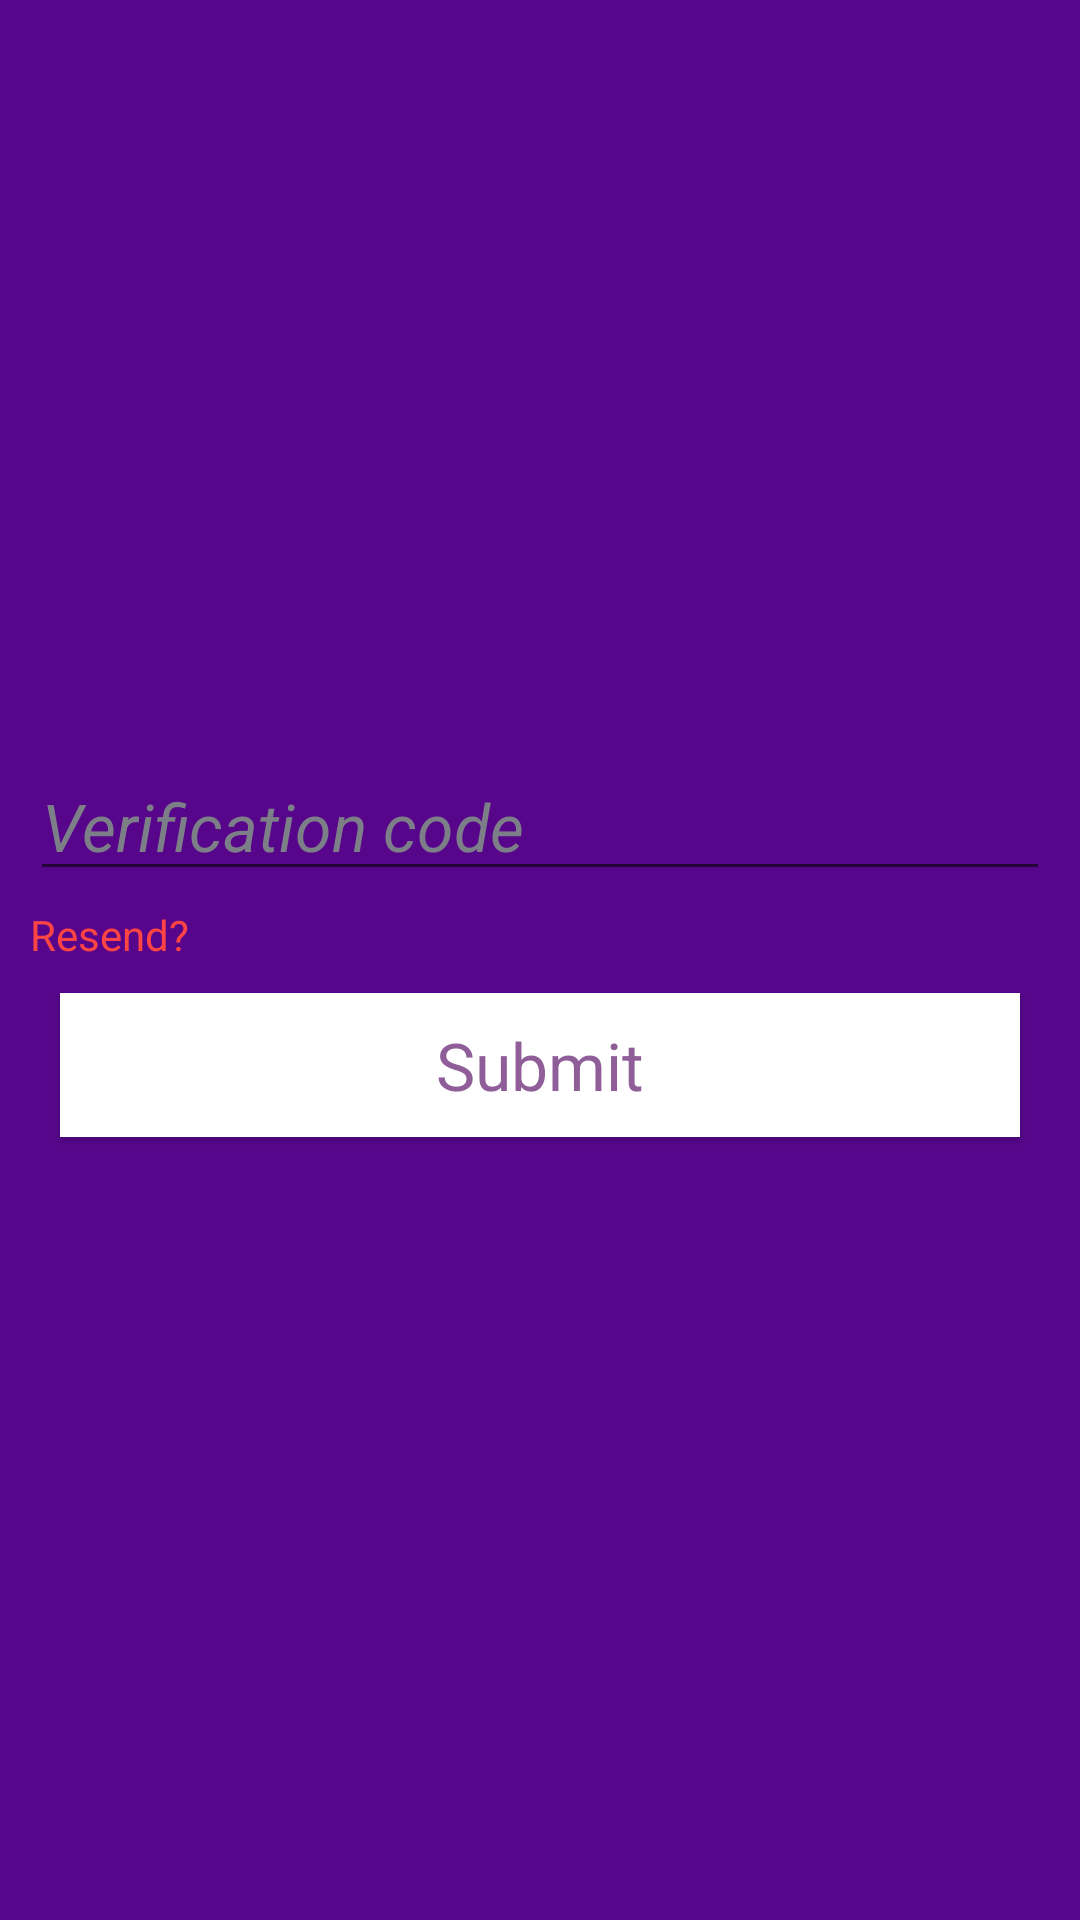

This screen was rendered from an Android layout file. Write that file and the resources it references.
<!-- AndroidManifest.xml: application theme AppTheme -->
<!-- res/layout/fragment_verification.xml -->
<?xml version="1.0" encoding="utf-8"?>
<LinearLayout xmlns:android="http://schemas.android.com/apk/res/android"
    android:layout_width="match_parent"
    android:layout_height="match_parent"
    android:background="@color/nyupurple"
    android:gravity="center_vertical"
    android:orientation="vertical"
    android:padding="10dp" >

    <EditText
        android:id="@+id/fverification_edit_code"
        android:layout_width="match_parent"
        android:layout_height="wrap_content"
        android:hint="@string/string_text_code"
        android:inputType="number"
        android:textAppearance="?android:attr/textAppearanceLarge"
        android:textColor="@color/white"
        android:textColorHint="@color/ghostwhite" >
    </EditText>

    <TextView
        android:id="@+id/fverification_text_resend"
        android:layout_width="wrap_content"
        android:layout_height="wrap_content"
        android:layout_marginTop="5dp"
        android:text="@string/string_text_resend"
        android:textColor="@color/red" >
    </TextView>

    <Button
        android:id="@+id/fverification_button_submit"
        style="@style/buttons"
        android:text="@string/string_text_submit" >
    </Button>

</LinearLayout>
<!-- resources referenced by this layout -->
<resources>
  <color name="ghostwhite" type="color">#7D7F88</color>
  <color name="nyupurple" type="color">#57068c</color>
  <color name="red" type="color">#FFFF4444</color>
  <color name="white" type="color">#FFFFFF</color>
  <string name="string_text_code" translatable="false"><i>Verification code</i></string>
  <string name="string_text_resend" translatable="false">Resend?</string>
  <string name="string_text_submit" translatable="false">Submit</string>
  <style name="buttons">
          <item name="android:layout_width">match_parent</item>
          <item name="android:padding">5dp</item>
          <item name="android:layout_height">wrap_content</item>
          <item name="android:layout_gravity">center_horizontal</item>
          <item name="android:layout_margin">10dp</item>
          <item name="android:background">@drawable/button_touch_selector</item>
          <item name="android:textAppearance">?android:attr/textAppearanceLarge</item>
          <item name="android:textColor">@color/violet</item>
      </style>
  <style name="AppTheme" parent="@android:style/Theme.Holo.Light.DarkActionBar">
          <item name="android:actionBarStyle">@style/myTheme.ActionBar</item>
          <item name="android:popupMenuStyle">@style/myTheme.popupMenuStyle</item>
          <item name="android:itemTextAppearance">@style/itemTextStyle.AppTheme</item>
      </style>
  <!-- drawable button_touch_selector (drawable) -->
  <?xml version="1.0" encoding="utf-8"?>
  <selector xmlns:android="http://schemas.android.com/apk/res/android" >
      <item android:state_pressed="true"
          android:drawable="@color/blue"></item>
      <item android:state_selected="true"
          android:drawable="@color/white"></item>
      <item android:drawable="@color/white"></item>
  </selector>
  <color name="violet" type="color">#8F5E99</color>
  <style name="myTheme.ActionBar" parent="@android:style/Widget.Holo.Light.ActionBar">
          <item name="android:background">@color/nyupurple</item>
          <item name="android:titleTextStyle">@style/myTheme.ActionBar.Text</item>
      </style>
  <style name="myTheme.popupMenuStyle" parent="@android:style/Widget.PopupWindow">
          <item name="android:popupBackground">@color/nyupurple</item>
      </style>
  <style name="itemTextStyle.AppTheme" parent="@android:style/TextAppearance.Widget.IconMenu.Item">
          <item name="android:textColor">@color/white</item>
          <item name="android:textSize">20sp</item>
      </style>
  <color name="blue" type="color">#FF33B5E5</color>
  <style name="myTheme.ActionBar.Text" parent="@android:style/TextAppearance">
          <item name="android:textColor">@color/white</item>
      </style>
</resources>
